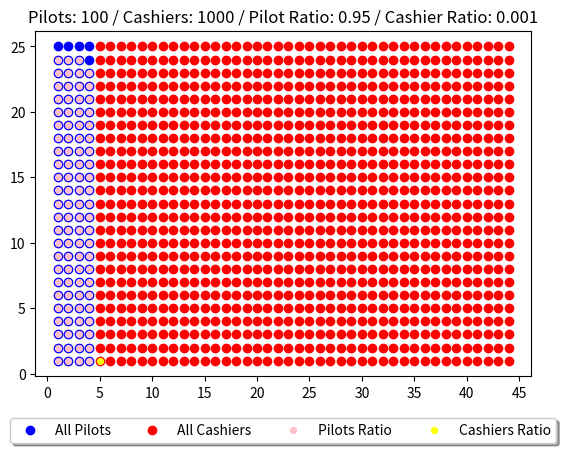

The script that saved this image:
import matplotlib.pyplot as plt
import numpy as np
import math

plot_height = 25
size = 6 # dot size
show_ratio = True
pilots = 100 # total amount of pilots
cashiers = 1000 # total amount of cashiers
pilot_ratio = 0.95 # amount of pilots fitting the description
cashier_ratio = 0.001 # amount of cashiers fitting the description

if plot_height <= 0:
    print("Please enter a plot height that is greater than 0.")
    quit()

if pilots%plot_height!=0 or cashiers%plot_height!=0: # check if people can be evenly distributed
    print("Please enter a number of pilots and cashiers that is a multiple of the plot height.")
    quit()

if cashier_ratio > 1 or pilot_ratio > 1 or cashier_ratio < 0 or pilot_ratio < 0: # check if ratios are within the correct range
    print("Please enter a ratio between 0 and 1.")
    quit()
    
# show pilots and cashiers as dots in graph
pilots_x = [] # creating arrays
pilots_y = []
cashiers_x = []
cashiers_y = []
for i in range(pilots+cashiers): # creating general plot
    if i < pilots:
        pilots_x.append(math.floor(i/plot_height)+1)
        pilots_y.append(i%plot_height+1)
    else:
        cashiers_x.append(math.floor(i/plot_height)+1)
        cashiers_y.append(i%plot_height+1)

# plot settings
plt.xticks(np.arange(0, (pilots+cashiers)/plot_height+5, 5)) # make x axis go from 1 to pilots+cashiers
plt.yticks(np.arange(0, plot_height+5, 5)) # make y axis go from 1 to 10
plt.subplots_adjust(bottom=0.16) # adjust bottom margin

# plotting pilots and cashiers
plt.plot(pilots_x, pilots_y, marker="o", markersize=size, linestyle="None", color="blue", label="All Pilots")
plt.plot(cashiers_x, cashiers_y, marker="o", markersize=size, linestyle="None", color="red", label="All Cashiers")

if show_ratio:
    # Showing pilot and cashier ratio
    pilots_ratio_x = [] # creating arrays
    pilots_ratio_y = []
    cashiers_ratio_x = []
    cashiers_ratio_y = []
    for i in range(math.floor(pilots*pilot_ratio)): # creating pilot ratio
        pilots_ratio_x.append(i%(pilots/plot_height)+1)
        pilots_ratio_y.append(math.floor(i/(pilots/plot_height))+1)
    for i in range(math.floor(cashiers*cashier_ratio)): #creating cashier ratio
        cashiers_ratio_x.append(i%(cashiers/plot_height)+1+(pilots/plot_height))
        cashiers_ratio_y.append(math.floor(i/(cashiers/plot_height))+1)

    # plotting pilot and cashier ratios
    plt.plot(pilots_ratio_x, pilots_ratio_y, marker="o", markersize=size*0.7, linestyle="None", color="pink", label="Pilots Ratio")
    plt.plot(cashiers_ratio_x, cashiers_ratio_y, marker="o", markersize=size*0.7, linestyle="None", color="yellow", label="Cashiers Ratio")

if show_ratio:
    plt.title(f"Pilots: {pilots} / Cashiers: {cashiers} / Pilot Ratio: {pilot_ratio} / Cashier Ratio: {cashier_ratio}")
else:
    plt.title(f"Pilots: {pilots} / Cashiers: {cashiers}")
plt.legend(loc='upper center', bbox_to_anchor=(0.5,-0.1), fancybox=True, shadow=True, ncol=5) # formatting legend
plt.show()